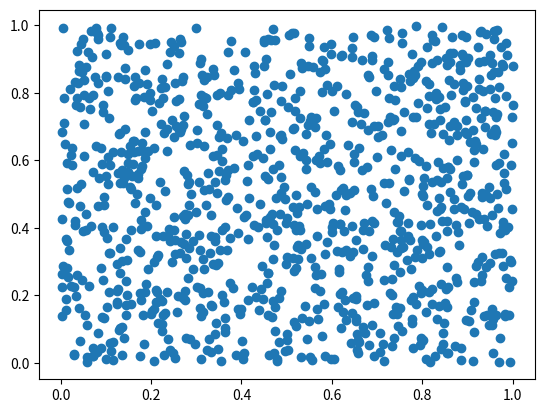

Reproduce this figure in Python.
import numpy as np
import matplotlib.pyplot as plt
data = np.random.rand(1024, 2)
plt.scatter(data[:,0], data[:,1])
plt.show()
